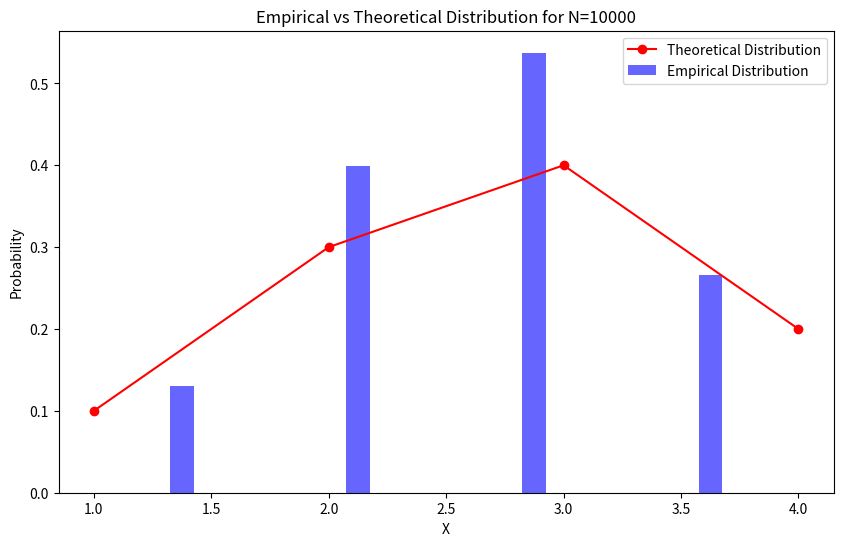

This figure's Python source: (Note: this script raises an exception after producing the figure.)
import random
import math
import numpy as np
import matplotlib.pyplot as plt

##########################################################Exercise 1##########################################################
def invertion_method(Px, X):
    U = random.uniform(0, 1)
    Fx = 0
    for i in range(len(Px)):
        Fx += Px[i]
        if U < Fx:
            return X[i]
    return X[-1]

def generate_iid_sequence(Px, X, N):
    sequence = [invertion_method(Px, X) for _ in range(N)]
    return sequence

def plot_distributions(Px, X, N):
    sequence = generate_iid_sequence(Px, X, N)
        
    # Empirical distrib
    hist, bins = np.histogram(sequence, bins=len(X), density=True)
    bin_centers = 0.5 * (bins[1:] + bins[:-1])
        
    # Theoretical distrib
    theoretical_dist = Px
    plt.figure(figsize=(10, 6))
    plt.bar(bin_centers, hist, width=0.1, label='Empirical Distribution', alpha=0.6, color='b')
    plt.plot(X, theoretical_dist, 'ro-', label='Theoretical Distribution')
    plt.xlabel('X')
    plt.ylabel('Probability')
    plt.legend()
    plt.title(f'Empirical vs Theoretical Distribution for N={N}')
    plt.savefig("TP2_results/distribution.png")
    plt.show()

##########################################################Exercise 2##########################################################
def sample_from_gmm(alpha, mu, sigma, n):
    m = len(alpha) 
    samples = []
    for _ in range(n):
        # Class Zi
        zi = np.random.choice(range(m), p=alpha)
        # Gaussian corresponding to Zi
        xi = np.random.multivariate_normal(mu[zi], sigma[zi])
        samples.append(xi)
    return np.array(samples)

def plot_gmm_samples(samples, mu, sigma):
    plt.figure(figsize=(10, 6))
    plt.scatter(samples[:, 0], samples[:, 1], label='Sampled Data', alpha=0.6, color='b')
    plt.scatter(mu[:, 0], mu[:, 1], label='Means', color='r', marker='x')
    plt.xlabel('X1')
    plt.ylabel('X2')
    plt.legend()
    plt.title('Samples of Gaussian Mixture Model')
    plt.savefig("TP2_results/sample_gmm.png")
    plt.show()

class GMMEM:
    def __init__(self, X, m):
        n, d = X.shape
        self.n = n
        self.d = d
        self.X = X
        self.m = m
        self.alpha = np.ones(m) / m
        self.mu = X[np.random.choice(n, m, replace=False)]
        self.sigma = [np.eye(d) for _ in range(m)]
        self.gamma = np.zeros((n, m))
        self.log_likelihoods = []
        self.max_distances_to_alpha = []
        self.max_distances_to_mu = []
        self.max_distances_to_sigma = []

    def e_step(self):
        n, m = self.n, self.m
        gamma = np.zeros((n, m))
        for i in range(n):
            for j in range(m):
                gamma[i, j] = alpha[j] * self.multivariate_gaussian(i, j)
            gamma[i, :] /= np.sum(gamma[i, :])
        self.gamma = gamma

    def m_step(self):
        n, d = self.n, self.d
        m = self.m
        X = self.X
        gamma = self.gamma
        alpha = np.sum(gamma, axis=0) / n
        mu = np.dot(gamma.T, X) / np.sum(gamma, axis=0)[:, None]
        sigma = []
        for j in range(m):
            diff = X - mu[j]
            sigma_j = np.dot(gamma[:, j] * diff.T, diff) / np.sum(gamma[:, j])
            sigma.append(sigma_j)
        self.alpha = alpha
        self.mu = mu
        self.sigma = sigma

    def multivariate_gaussian(self, i, j):
        d = self.d
        x = self.X[i]
        mu = self.mu[j]
        x_mu = x - mu
        sigma = self.sigma[j]
        inv_sigma = np.linalg.inv(sigma)
        return np.exp(-0.5 * np.dot(np.dot(x_mu.T, inv_sigma), x_mu)) / np.sqrt((2 * np.pi) ** d * np.linalg.det(sigma))

    def log_likelihood(self):
        n = self.n
        alpha = self.alpha
        ll = 0
        for i in range(n):
            temp = 0
            for j in range(len(alpha)):
                temp += alpha[j] * self.multivariate_gaussian(i, j)
            ll += np.log(temp)
        self.log_likelihoods.append(ll)

    def em_algorithm(self, max_iter=1000, tol=1e-4, true_sigma=None, true_alpha=None, true_mu=None):
        for _ in range(max_iter):
            self.e_step()
            self.m_step()
            if true_sigma is not None:
                self.max_distances_to_sigma.append(max([np.linalg.norm(self.sigma[i] - true_sigma[i]) for i in range(len(true_sigma))]))
            if true_alpha is not None:
                self.max_distances_to_alpha.append(np.linalg.norm(self.alpha - true_alpha))
            if true_mu is not None:
                self.max_distances_to_mu.append(max([np.linalg.norm((self.mu)[i] - true_mu[i]) for i in range(len(true_mu))]))
            self.log_likelihood()
            if len(self.log_likelihoods) > 1 and abs(self.log_likelihoods[-1] - self.log_likelihoods[-2]) < tol:
                break

if __name__ == "__main__":
    # Ex1
    Px = [0.1, 0.3, 0.4, 0.2]
    X = [1, 2, 3, 4]
    N = 10000
    plot_distributions(Px, X, N)

    # Ex2
    # Parameters of the GMM
    alpha = [0.3, 0.4, 0.3] 
    mu = np.array([[0, 0], [3, 3], [0, 3]])  
    sigma = [np.eye(2), np.eye(2), np.eye(2)] 
    anti_diag_matrix = np.fliplr(np.eye(len(mu[:,0])))
    # Samples
    n = 10000
    samples = sample_from_gmm(alpha, mu, sigma, n)
    plot_gmm_samples(samples, mu, sigma)

    # EM Algorithm
    show = True
    gmm = GMMEM(samples, 3)
    if show:
        gmm.em_algorithm(true_sigma=sigma, true_alpha=alpha, true_mu=mu)
    else:
        gmm.em_algorithm()
    # plot log likelihood
    plt.figure(figsize=(10, 6))
    plt.plot(gmm.log_likelihoods)
    plt.xlabel('Iterations')
    plt.ylabel('Log Likelihood')
    plt.title('Log Likelihood of EM Algorithm')
    plt.savefig("TP2_results/log_likelihood.png")
    plt.show()
    if show:
        k = range(len(gmm.max_distances_to_mu))
        # plot all normalised max distances
        plt.figure(figsize=(10, 6))
        plt.plot(k, gmm.max_distances_to_alpha/max(gmm.max_distances_to_alpha), label='Alpha')
        plt.plot(k, gmm.max_distances_to_mu/max(gmm.max_distances_to_mu), label='Mu')
        plt.plot(k, gmm.max_distances_to_sigma/max(gmm.max_distances_to_sigma), label='Sigma')
        plt.xlabel('Iterations')
        plt.ylabel('Normalised Max Distance')
        plt.legend()
        plt.title('Normalised Max Distance to True Parameters')
        plt.savefig("TP2_results/max_distances.png")
        plt.show()
    print("Alpha")
    print(gmm.alpha)
    print("Mu")
    print(gmm.mu)
    if show:
        print("Max distance to sigma :")
        print(gmm.max_distances_to_sigma[-1])